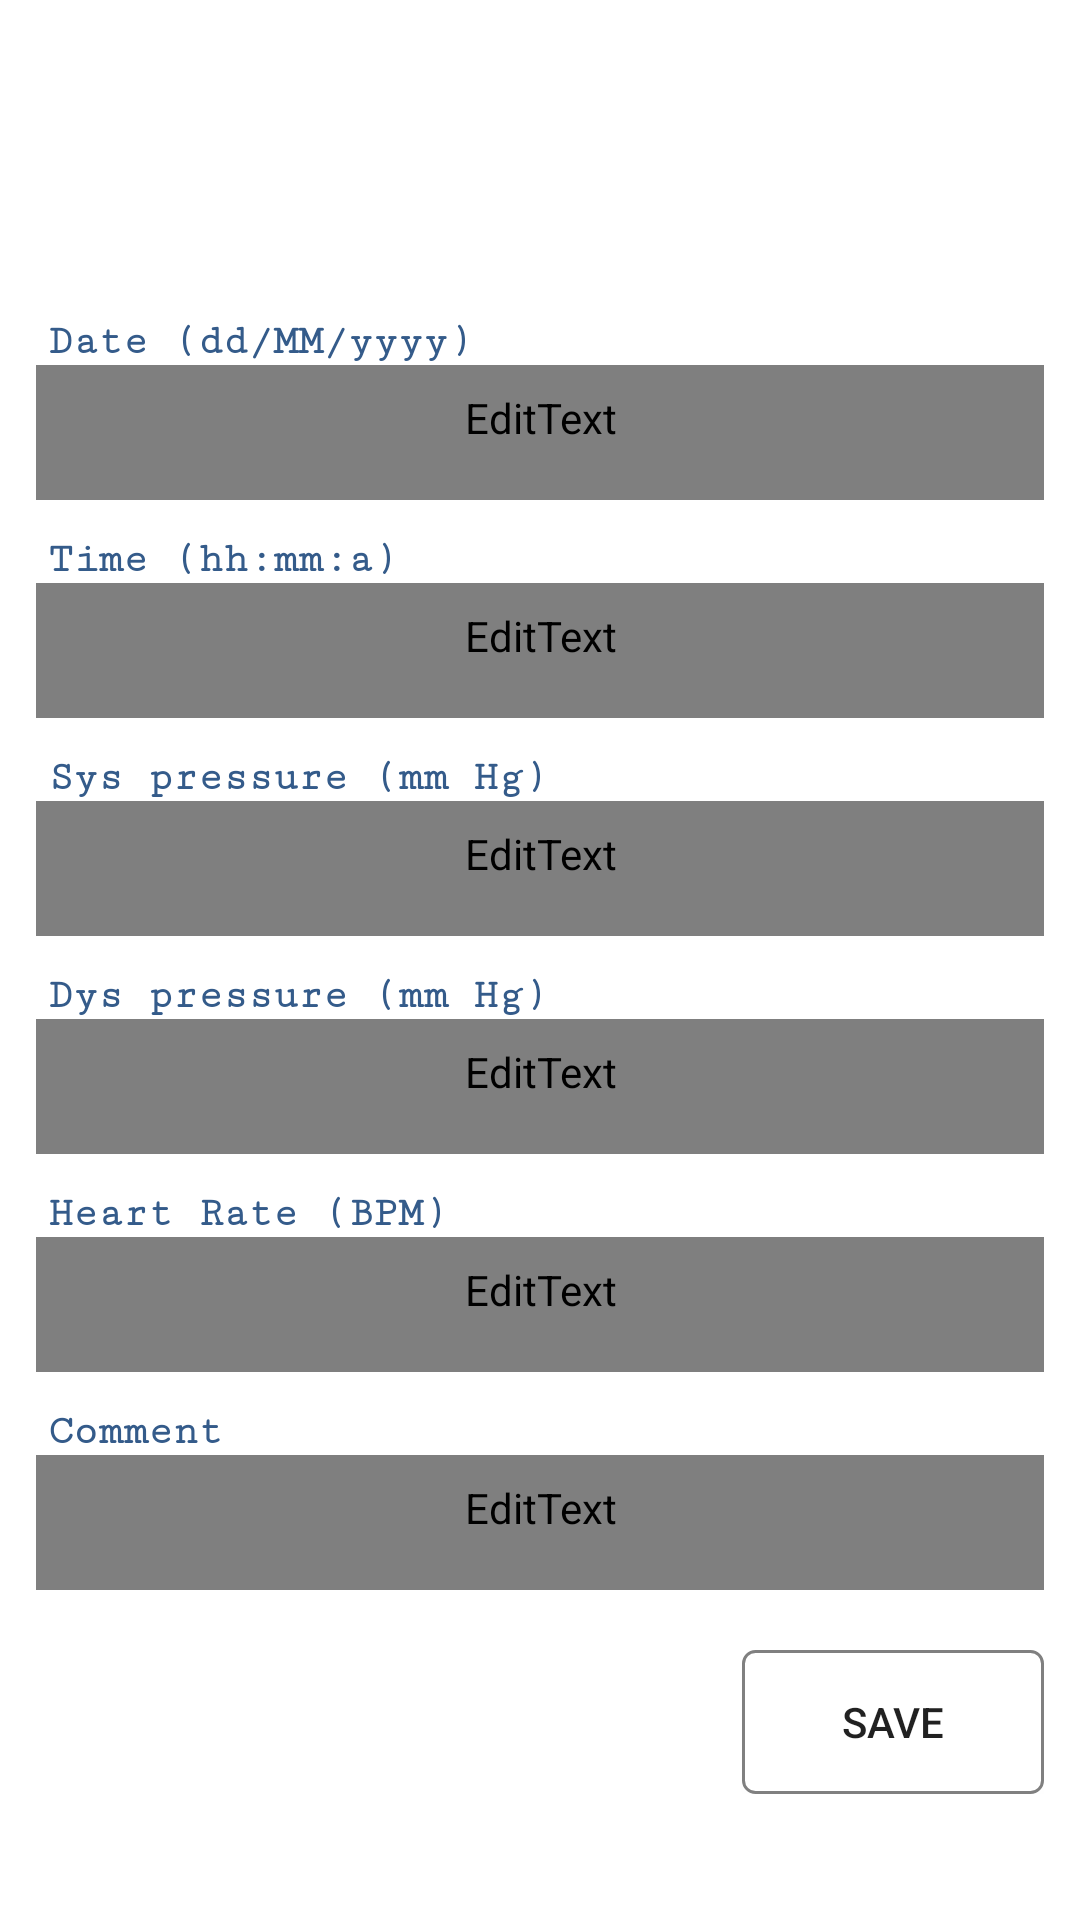

This screen was rendered from an Android layout file. Write that file and the resources it references.
<!-- AndroidManifest.xml: application theme Theme.CardiacRecorder -->
<!-- res/layout/data_adder_layout.xml -->
<?xml version="1.0" encoding="utf-8"?>
<androidx.constraintlayout.widget.ConstraintLayout xmlns:android="http://schemas.android.com/apk/res/android"
    xmlns:tools="http://schemas.android.com/tools"
    android:layout_width="match_parent"
    android:layout_height="match_parent"
    xmlns:app="http://schemas.android.com/apk/res-auto"
    android:padding="12dp">

    <ScrollView
        android:layout_width="match_parent"
        android:layout_height="wrap_content"
        app:layout_constraintBottom_toBottomOf="parent"
        app:layout_constraintEnd_toEndOf="parent"
        app:layout_constraintStart_toStartOf="parent"
        app:layout_constraintTop_toTopOf="parent">

        <androidx.constraintlayout.widget.ConstraintLayout
            android:layout_width="match_parent"
            android:layout_height="wrap_content">

            <LinearLayout
                android:id="@+id/linearLayout"
                android:layout_width="match_parent"
                android:layout_height="wrap_content"
                android:orientation="vertical"
                app:layout_constraintBottom_toBottomOf="parent"
                app:layout_constraintEnd_toEndOf="parent"
                app:layout_constraintStart_toStartOf="parent"
                app:layout_constraintTop_toTopOf="parent">

                <TextView
                    android:layout_width="wrap_content"
                    android:layout_height="wrap_content"
                    android:layout_marginStart="4dp"
                    android:layout_marginTop="4dp"
                    android:fontFamily="serif-monospace"
                    android:maxLines="1"
                    android:text="@string/date_format"
                    android:textColor="@color/hint_tv_color"
                    android:textStyle="bold" />


                <EditText
                    android:id="@+id/editText0"
                    android:layout_width="match_parent"
                    android:layout_height="wrap_content"
                    android:layout_marginBottom="8dp"
                    android:background="@drawable/shadow_back_down"
                    android:hint="@string/_10_11_2023"
                    android:importantForAutofill="no"
                    android:inputType="number"
                    android:minHeight="45dp"
                    android:padding="8dp"
                    android:textColor="@color/textColor"
                    android:textSize="18sp" />


                <TextView
                    android:layout_width="wrap_content"
                    android:layout_height="wrap_content"
                    android:layout_marginStart="4dp"
                    android:layout_marginTop="4dp"
                    android:fontFamily="serif-monospace"
                    android:maxLines="1"
                    android:text="@string/time_format"
                    android:textColor="@color/hint_tv_color"
                    android:textStyle="bold" />


                <EditText
                    android:id="@+id/editTextTime"
                    android:layout_width="match_parent"
                    android:layout_height="wrap_content"
                    android:layout_marginBottom="8dp"
                    android:background="@drawable/shadow_back_down"
                    android:hint="@string/_22_25"
                    android:importantForAutofill="no"
                    android:inputType="number"
                    android:minHeight="45dp"
                    android:padding="8dp"
                    android:textColor="@color/textColor"
                    android:textSize="18sp" />


                <TextView
                    android:layout_width="wrap_content"
                    android:layout_height="wrap_content"
                    android:layout_marginStart="4dp"
                    android:layout_marginTop="4dp"
                    android:fontFamily="serif-monospace"
                    android:maxLines="1"
                    android:text="@string/sys_pressure_mm_hg"
                    android:textColor="@color/hint_tv_color"
                    android:textStyle="bold" />


                <EditText
                    android:id="@+id/editTextSysPressure"
                    android:layout_width="match_parent"
                    android:layout_height="wrap_content"
                    android:layout_marginBottom="8dp"
                    android:background="@drawable/shadow_back_down"
                    android:hint="@string/_60"
                    android:importantForAutofill="no"
                    android:inputType="number"
                    android:minHeight="45dp"
                    android:padding="8dp"
                    android:textColor="@color/textColor"
                    android:textSize="18sp" />


                <TextView
                    android:layout_width="wrap_content"
                    android:layout_height="wrap_content"
                    android:layout_marginStart="4dp"
                    android:layout_marginTop="4dp"
                    android:fontFamily="serif-monospace"
                    android:maxLines="1"
                    android:text="@string/dys_pressure_mm_hg"
                    android:textColor="@color/hint_tv_color"
                    android:textStyle="bold" />


                <EditText
                    android:id="@+id/editTextDysPressure"
                    android:layout_width="match_parent"
                    android:layout_height="wrap_content"
                    android:layout_marginBottom="8dp"
                    android:background="@drawable/shadow_back_down"
                    android:hint="@string/_60"
                    android:importantForAutofill="no"
                    android:inputType="number"
                    android:minHeight="45dp"
                    android:padding="8dp"
                    android:textColor="@color/textColor"
                    android:textSize="18sp" />


                <TextView
                    android:layout_width="wrap_content"
                    android:layout_height="wrap_content"
                    android:layout_marginStart="4dp"
                    android:layout_marginTop="4dp"
                    android:fontFamily="serif-monospace"
                    android:maxLines="1"
                    android:text="@string/heart_rate_bpm"
                    android:textColor="@color/hint_tv_color"
                    android:textStyle="bold" />


                <EditText
                    android:id="@+id/editTextHeartRate"
                    android:layout_width="match_parent"
                    android:layout_height="wrap_content"
                    android:layout_marginBottom="8dp"
                    android:background="@drawable/shadow_back_down"
                    android:hint="@string/_70"
                    android:importantForAutofill="no"
                    android:inputType="number"
                    android:minHeight="45dp"
                    android:padding="8dp"
                    android:textColor="@color/textColor"
                    android:textSize="18sp" />


                <TextView
                    android:layout_width="wrap_content"
                    android:layout_height="wrap_content"
                    android:layout_marginStart="4dp"
                    android:layout_marginTop="4dp"
                    android:fontFamily="serif-monospace"
                    android:maxLines="1"
                    android:text="@string/comment"
                    android:textColor="@color/hint_tv_color"
                    android:textStyle="bold" />


                <EditText
                    android:id="@+id/editTextComment"
                    android:layout_width="match_parent"
                    android:layout_height="wrap_content"
                    android:layout_marginBottom="8dp"
                    android:background="@drawable/shadow_back_down"
                    android:hint="@string/enter_any_message"
                    android:importantForAutofill="no"
                    android:inputType="text"
                    android:minHeight="45dp"
                    android:minLines="2"
                    android:padding="8dp"
                    android:textColor="@color/textColor"
                    android:textSize="18sp" />

            </LinearLayout>

            <android.widget.Button
                android:layout_width="0dp"
                android:layout_height="wrap_content"
                android:layout_marginTop="12dp"
                android:text="@string/save"
                app:layout_constraintWidth_percent="0.3"
                android:background="@drawable/button_ripple_back"
                app:layout_constraintEnd_toEndOf="@+id/linearLayout"
                app:layout_constraintTop_toBottomOf="@+id/linearLayout" />

        </androidx.constraintlayout.widget.ConstraintLayout>

    </ScrollView>


</androidx.constraintlayout.widget.ConstraintLayout>
<!-- resources referenced by this layout -->
<resources>
  <color name="hint_tv_color">#345B8A</color>
  <color name="textColor">#414141</color>
  <!-- drawable button_ripple_back (drawable) -->
  <?xml version="1.0" encoding="utf-8"?>
  <ripple xmlns:android="http://schemas.android.com/apk/res/android"
      android:color="#00ff00">
      <item android:id="@android:id/mask">
          <shape>
              <stroke android:width="1dp"
                  android:color="#808080"/>
              <corners android:radius="4dp" />
              <solid
                  android:color="#ffffff"/>
          </shape>
      </item>
  
      <item android:id="@android:id/background">
          <shape>
              <stroke android:width="1dp"
                  android:color="#808080" />
              <corners android:radius="4dp"/>
              <solid android:color="#ffffff"/>
          </shape>
  
      </item>
  </ripple>
  <string name="_10_11_2023">10/11/2023</string>
  <string name="_60">60</string>
  <string name="_70">70</string>
  <string name="comment">Comment</string>
  <string name="date_format">Date (dd/MM/yyyy)</string>
  <string name="dys_pressure_mm_hg">Dys pressure (mm Hg)</string>
  <string name="enter_any_message">Enter any message</string>
  <string name="heart_rate_bpm">Heart Rate (BPM)</string>
  <string name="save">Save</string>
  <string name="sys_pressure_mm_hg">Sys pressure (mm Hg)</string>
  <string name="time_format">Time (hh:mm:a)</string>
  <style name="Theme.CardiacRecorder" parent="Theme.MaterialComponents.Light.DarkActionBar">
          
  
  
          <item name="colorPrimary">@color/purple_500</item>
          <item name="colorPrimaryVariant">@color/purple_700</item>
          <item name="colorOnPrimary">@color/white</item>
          
          <item name="colorSecondary">@color/teal_200</item>
          <item name="colorSecondaryVariant">@color/teal_700</item>
          <item name="colorOnSecondary">@color/black</item>
          
          <item name="android:statusBarColor">?attr/colorPrimaryVariant</item>
          
          <item name="android:forceDarkAllowed" tools:targetApi="q">false</item>
      </style>
  <color name="purple_500">#FF6200EE</color>
  <color name="purple_700">#FF3700B3</color>
  <color name="white">#FFFFFFFF</color>
  <color name="teal_200">#FF03DAC5</color>
  <color name="teal_700">#FF018786</color>
  <color name="black">#FF000000</color>
</resources>
